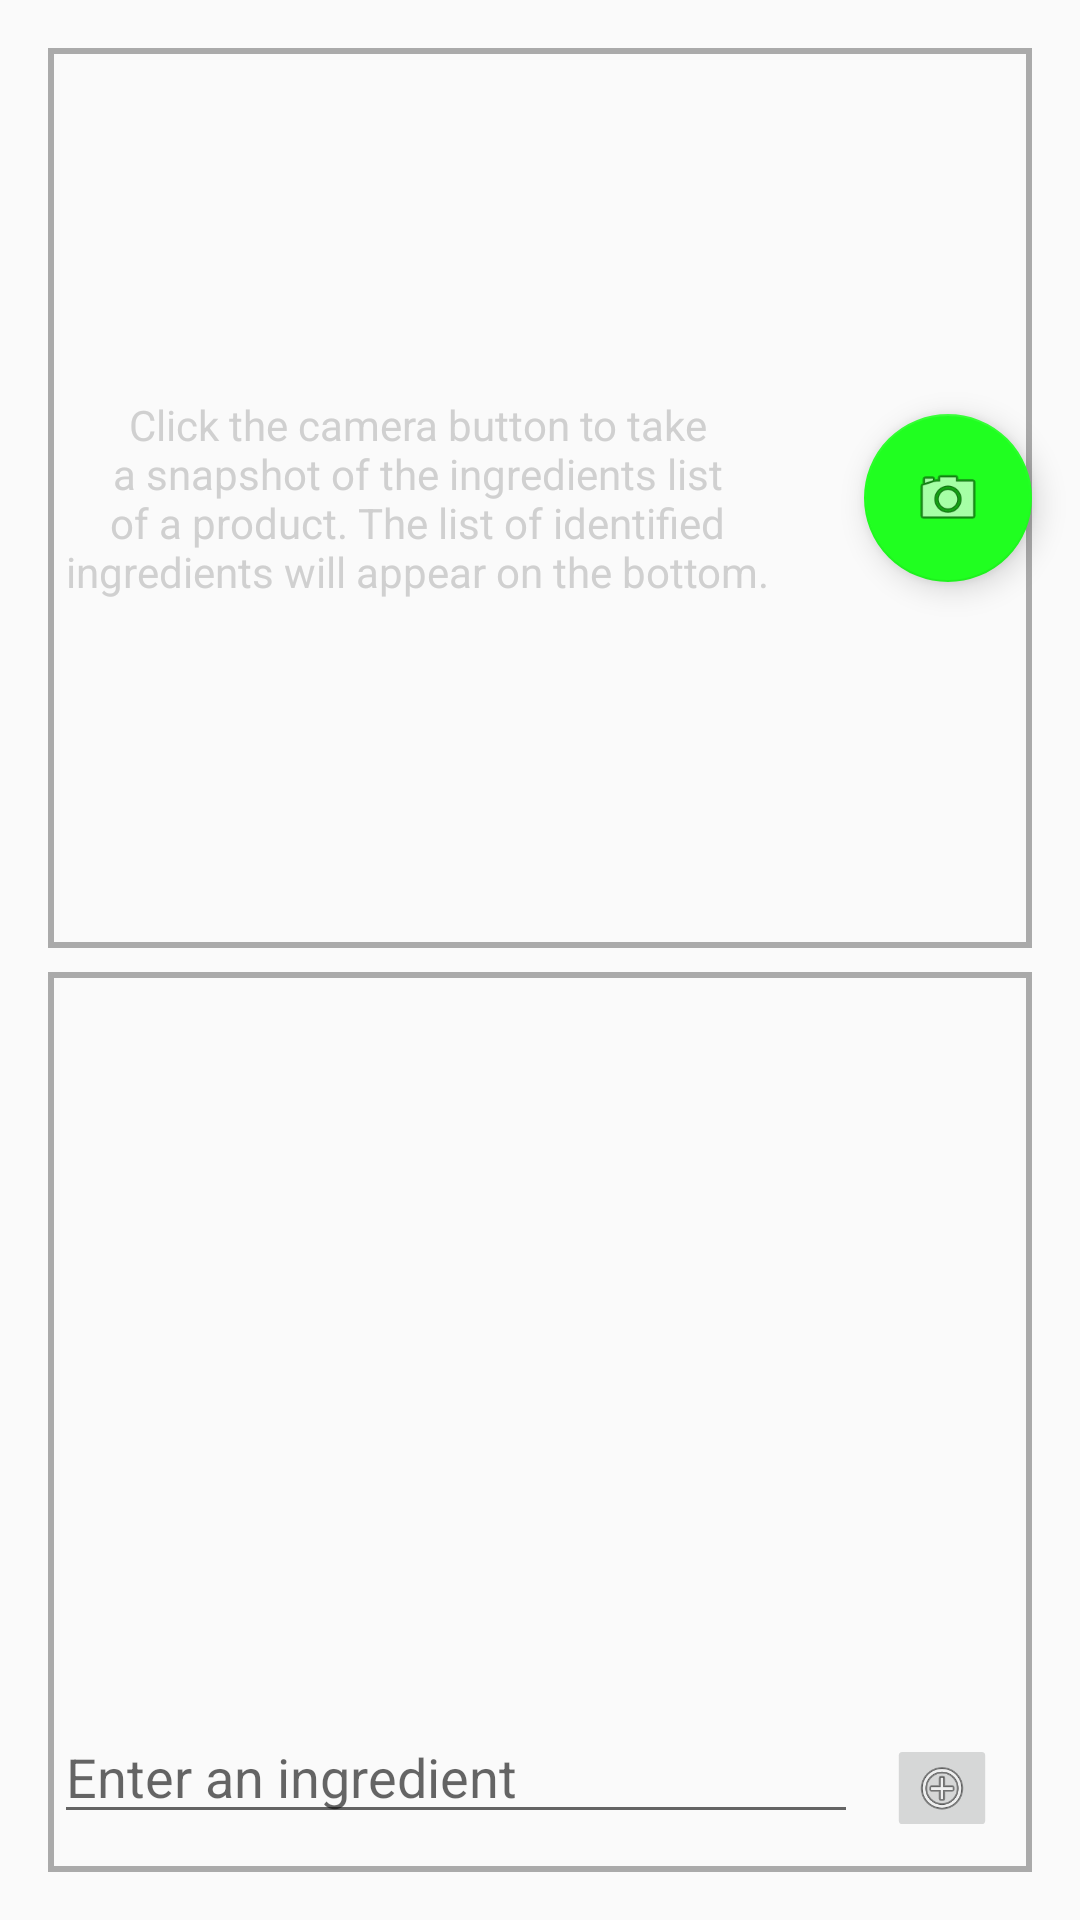

Here is an Android app screen rendered from its layout file. Give the layout XML and the strings, colors and styles it references.
<!-- AndroidManifest.xml: application theme AppTheme -->
<!-- res/layout/activity_ingredient_scan.xml -->
<android.support.design.widget.CoordinatorLayout
    android:layout_width="match_parent"
    android:layout_height="match_parent"
    xmlns:android="http://schemas.android.com/apk/res/android"
    xmlns:app="http://schemas.android.com/apk/res-auto">

    <LinearLayout xmlns:android="http://schemas.android.com/apk/res/android"
        xmlns:tools="http://schemas.android.com/tools" android:layout_width="match_parent"
        android:layout_height="match_parent" android:paddingLeft="@dimen/activity_horizontal_margin"
        android:paddingRight="@dimen/activity_horizontal_margin"
        android:paddingTop="@dimen/activity_vertical_margin"
        android:orientation="vertical"
        android:paddingBottom="@dimen/activity_vertical_margin" tools:context=".IngredientScanActivity">

        <RelativeLayout
            android:layout_width="match_parent"
            android:layout_height="0dp"
            android:layout_weight="1"
            android:orientation="vertical">

            <LinearLayout
                android:layout_width="match_parent"
                android:orientation="horizontal"
                android:layout_height="match_parent">
                <TextView
                    android:layout_width="0dp"
                    android:layout_weight="75"
                    android:layout_height="match_parent"
                    android:textColor="#D0D0D0"
                    android:text="Click the camera button to take a snapshot of the ingredients list of a product. The list of identified ingredients will appear on the bottom."
                    android:gravity="center_horizontal|center_vertical" />
                <View
                    android:layout_width="0dp"
                    android:layout_height="match_parent"
                    android:layout_weight="25"/>

            </LinearLayout>

            <ImageView android:id="@+id/origImage"
                android:layout_width="match_parent"
                android:layout_height="match_parent"
                android:background="@drawable/border"/>
        </RelativeLayout>
        <View
            android:layout_width="match_parent"
            android:layout_height="8dp"
            android:id="@+id/sep"/>

        <LinearLayout
            android:layout_width="fill_parent"
            android:layout_height="0dp"
            android:layout_weight="1"
            android:background="@drawable/border"
            android:orientation="vertical">
            <ListView
                android:layout_width="fill_parent"
                android:layout_height="0dp"
                android:layout_weight="1"
                android:id="@+id/frag_list"
                android:orientation="horizontal"
                android:layout_gravity="top"
                android:layout_above="@+id/linearLayout"/>

            <LinearLayout
                android:orientation="horizontal"
                android:layout_width="match_parent"
                android:layout_height="wrap_content"
                android:layout_alignParentBottom="true"
                android:layout_alignParentLeft="true"
                android:layout_alignParentStart="true"
                android:id="@+id/linearLayout"
                android:layout_weight="0">

                <EditText
                    android:layout_width="0dp"
                    android:layout_height="wrap_content"
                    android:id="@+id/txtAdd"
                    android:layout_alignParentBottom="true"
                    android:layout_alignParentLeft="true"
                    android:layout_alignParentStart="true"
                    android:hint="Enter an ingredient"
                    android:layout_toLeftOf="@+id/button_add"
                    android:layout_toStartOf="@+id/button_add"
                    android:layout_weight="1"
                    android:lines="1" />

                <ImageButton
                    android:layout_width="wrap_content"
                    android:layout_height="wrap_content"
                    android:scaleX="0.6"
                    android:scaleY="0.6"
                    android:src="@android:drawable/ic_menu_add"
                    android:id="@+id/button_add"
                    android:layout_alignParentBottom="true"
                    android:layout_alignParentRight="true"
                    android:layout_alignParentEnd="true"
                    android:onClick="addIngredient"/>
            </LinearLayout>
        </LinearLayout>
    </LinearLayout>
    <android.support.design.widget.FloatingActionButton android:id="@+id/btnSnap"
        android:layout_height="wrap_content"
        android:layout_width="wrap_content"
        android:onClick="snap"
        android:src="@android:drawable/ic_menu_camera"
        android:text="@string/take_snapshot"
        android:layout_margin="16dp"
        android:clickable="true"
        app:layout_anchor="@id/origImage"
        app:layout_anchorGravity="right|center"
        app:backgroundTint="#20FF20"
        app:rippleColor="#FFF"/>

</android.support.design.widget.CoordinatorLayout>
<!-- resources referenced by this layout -->
<resources>
  <dimen name="activity_horizontal_margin">16dp</dimen>
  <dimen name="activity_vertical_margin">16dp</dimen>
  <!-- drawable border (drawable) -->
  <?xml version="1.0" encoding="utf-8"?>
  <shape xmlns:android="http://schemas.android.com/apk/res/android">
      <stroke android:width="2dp" android:color="@android:color/darker_gray"  />
      <padding android:left="2dp" android:top="2dp" android:right="2dp" android:bottom="2dp" /></shape>
  <string name="take_snapshot">Snapshot</string>
  <style name="AppTheme" parent="Theme.AppCompat.Light.DarkActionBar">
          <item name="android:textAllCaps">false</item>
          
      </style>
</resources>
